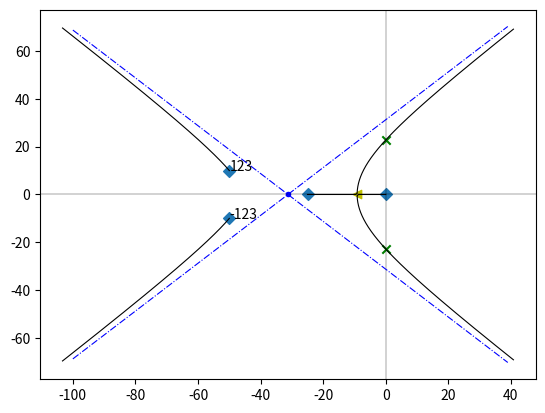

The matplotlib source for this figure:
import numpy as num
from matplotlib import pyplot as plotter

# Initializing the grid
plotter.axhline(y=0, linewidth=0.25, color='k')
plotter.axvline(x=0, linewidth=0.25, color='k')




# Drawing the poles
real = [0, -25, -50, -50]
imag = [0, 0, 10, -10]
plotter.scatter(real, imag, marker='D')




# Drawing the Root Locus
x = []
y = []

for i in range(0, 99999999, 1000):
    coefficients = [1, 125, 5100, 65000, i]
    roots = num.roots(coefficients)
    x.append(num.real(roots))
    y.append(num.imag(roots))

plotter.plot(x, y, linewidth=0.8, color='k')
coefficients = [1, 125, 5100, 65000, 0]




# Drawing centroid and asymptotes
centroid = 0
for r in real:
    centroid = centroid + (r/4)

plotter.scatter(centroid, 0, marker='.', color='b')

x = []
y1 = []
y2 = []
for i in range (-100,40,1):
    x.append(i)
    y1.append(i-centroid)
    y2.append(centroid-i)

plotter.plot(x, y1, linestyle='-.', color='b', linewidth='0.8')
plotter.plot(x, y2, linestyle='-.', color='b', linewidth='0.8')




# Finding and plotting the breakaway point
derivCoefficients = []
power = len(coefficients)
for coeff in coefficients:
    derivCoefficients.append(coeff * (power-1))
    power = power - 1

derivRoots = num.roots(derivCoefficients)
# Since we have 2 real poles, then we have only one breakaway point between -25 and 0
for d in derivRoots:
    if -25 < d < 0:
        plotter.scatter(d, 0, color='y', marker='<')
        break



# Finding and plotting the angle of departure for the complex poles
poles = num.roots(coefficients)
angle1 = 180 - \
         90 - \
         (num.arctan(num.imag(poles[0]) / num.real(poles[0]))) * 180 / num.pi - \
         (num.arctan(num.imag(poles[0]) / (num.real(poles[0]) + 25))) * 180 / num.pi
plotter.text(-50, 10, str (int(angle1)), fontsize=10)
angle2 = -angle1
plotter.text(-50, -10, str (int(angle2)), fontsize=10)



# Finding and plotting the intersection with the imaginary axis
# The computed value for k marginally stable was found to be 2381600
r = num.roots([(125 * 5100 - 65000) / 125, 0, 2381600])
im = num.imag(r)
plotter.scatter([0, 0], im, color='g', marker='x')



plotter.show()
